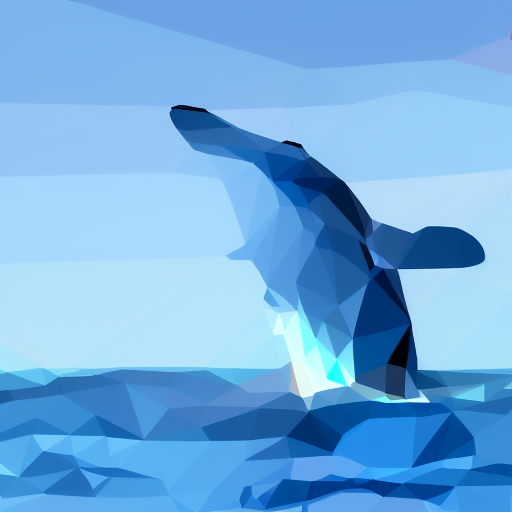
Generation parameters embedded in this image by AUTOMATIC1111 Stable Diffusion web UI or a fork of it (Forge, ...) (PNG 'parameters' text chunk):
whale,triangulate, photorealistic, highly detailed, intricate
Negative prompt: multicolored
Steps: 50, Sampler: Euler a, CFG scale: 7, Seed: 810955624, Size: 512x512, Model hash: bf33607d, Batch size: 8, Batch pos: 1